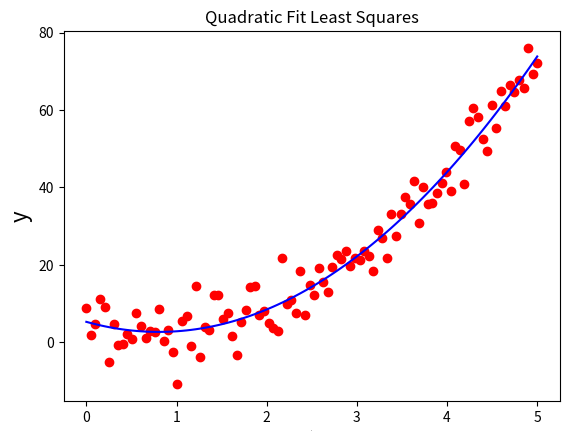

Generate this figure with matplotlib:
# Least Squares Analysis (LSA) on quadratic fit
# 
# Author: Oscar A. Nieves
# Last update: January 19 2021
import matplotlib.pyplot as plt
import numpy as np 
import statistics as st
plt.close('all')
np.random.seed(0) # Set seed

# Generate dataset
x = np.linspace(0,5,100) 
Nx = len(x)
noise = np.random.normal(0,1,Nx)
S = 3*x**2 - x + 5*noise 

# Use LSA to find line of best fit
n = len(S) 
sum_x = sum(x) 
sum_x2 = sum(x**2) 
sum_x3 = sum(x**3)
sum_x4 = sum(x**4)
sum_S = sum(S) 
sum_xS = sum(x*S) 
sum_x2S = sum(x**2*S)

A = np.array([ [n, sum_x, sum_x2], 
     [sum_x, sum_x2, sum_x3],
     [sum_x2, sum_x3, sum_x4] ])
RHS = np.array([[sum_S], 
                [sum_xS],
                [sum_x2S]])
Ainv = np.linalg.inv(A) 
b = np.dot(Ainv,RHS)
b0 = b[0]
b1 = b[1]
b2 = b[2]

# Fit straight line to data and generate plots
y = b0 + b1*x + b2*x**2
print('b0 = ' + str(b0))
print('b1 = ' + str(b1))
print('b2 = ' + str(b2))

# R^2 value
SStot = sum( (S - st.mean(S))**2 )
SSres = sum( (S - y)**2 )
R2 = 1 - SSres/SStot
print('R^2 = ' + str(R2))

# PLOTS
plt.figure(1)
line1 = plt.scatter(x,S,color='r')
line2 = plt.plot(x,y,color='b')
plt.xlabel('x', fontsize=-16)
plt.ylabel('y', fontsize=16)
plt.title("Quadratic Fit Least Squares")
plt.show()